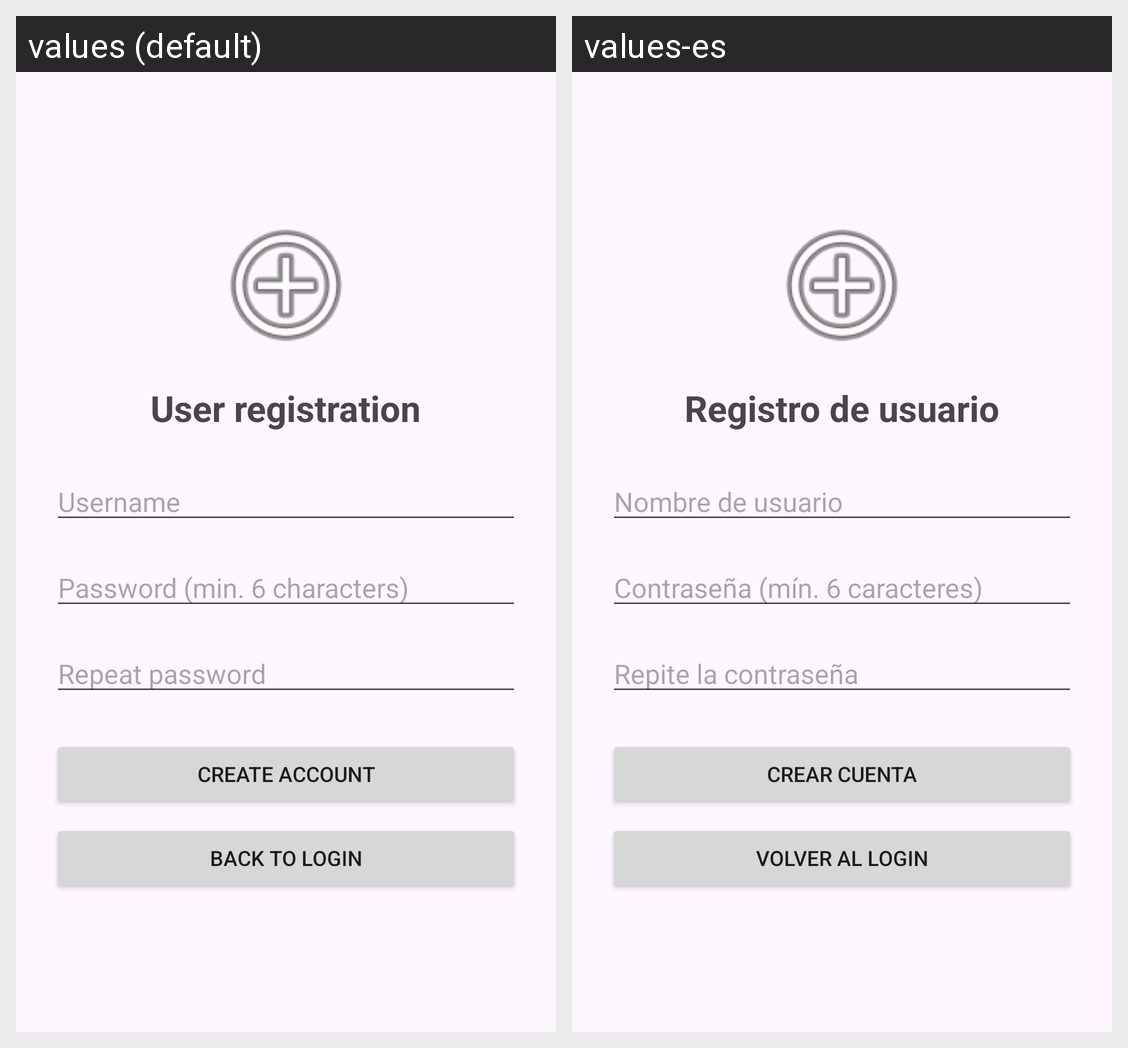

The same Android screen rendered under two of its app's locales, left to right. List the strings drawn on it with the default value and each locale's translation.
Android screen res/layout/activity_registro.xml rendered under 2 locales, left to right: values (default), values-es. Device: Nexus 5 (rendered at 1080×1920; each locale shown at half size, 540×960, under a caption strip naming it); theme Theme.LoginTrujilloCurro.
Strings drawn on this screen, with the default value and each locale's value (text and hints the layout hard-codes, and strings that could not be matched under every locale, appear in the picture but are not listed):

registro_titulo
  values: User registration
  values-es: Registro de usuario

nombre_usuario
  values: Username
  values-es: Nombre de usuario

contrasena_min
  values: Password (min. 6 characters)
  values-es: Contraseña (mín. 6 caracteres)

repetir_password
  values: Repeat password
  values-es: Repite la contraseña

crear_cuenta
  values: Create account
  values-es: Crear cuenta

volver_login
  values: Back to login
  values-es: Volver al login
